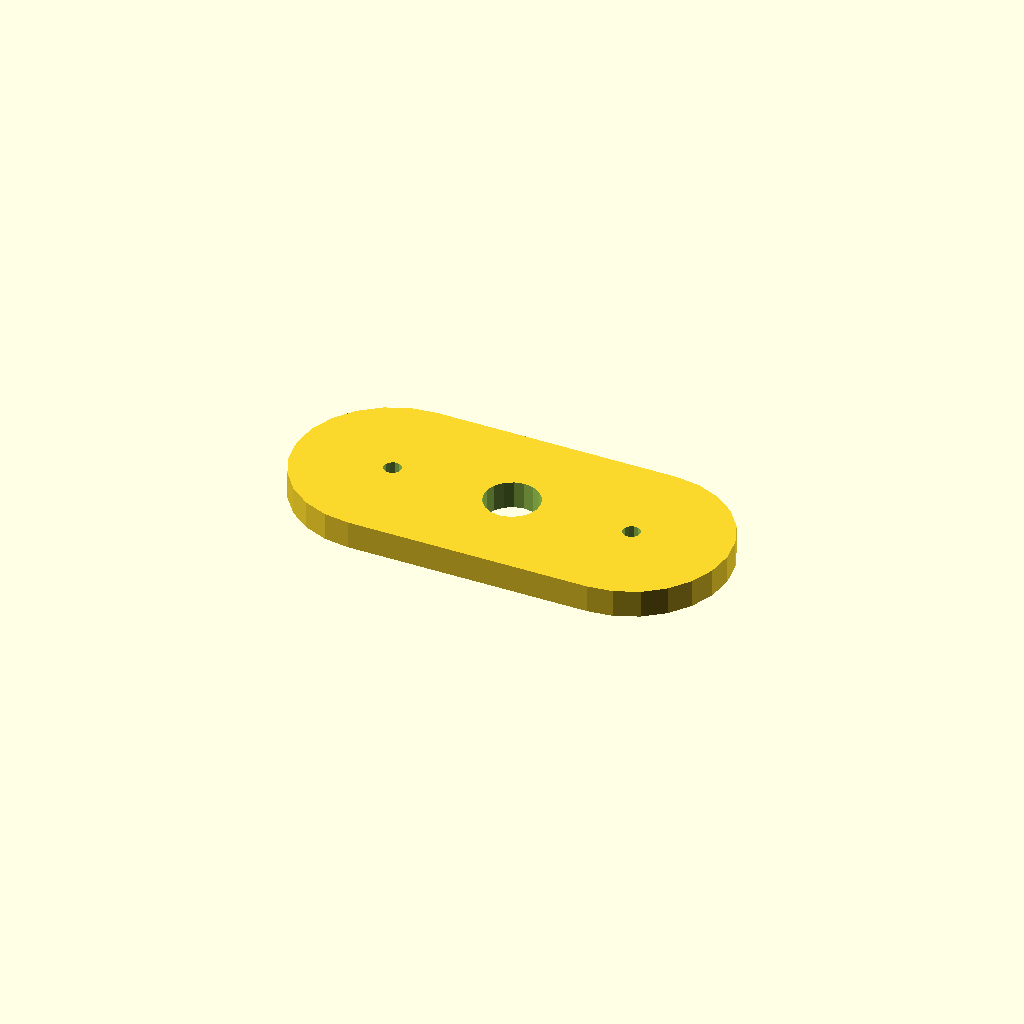
Cell 1: the model at its default parameters.
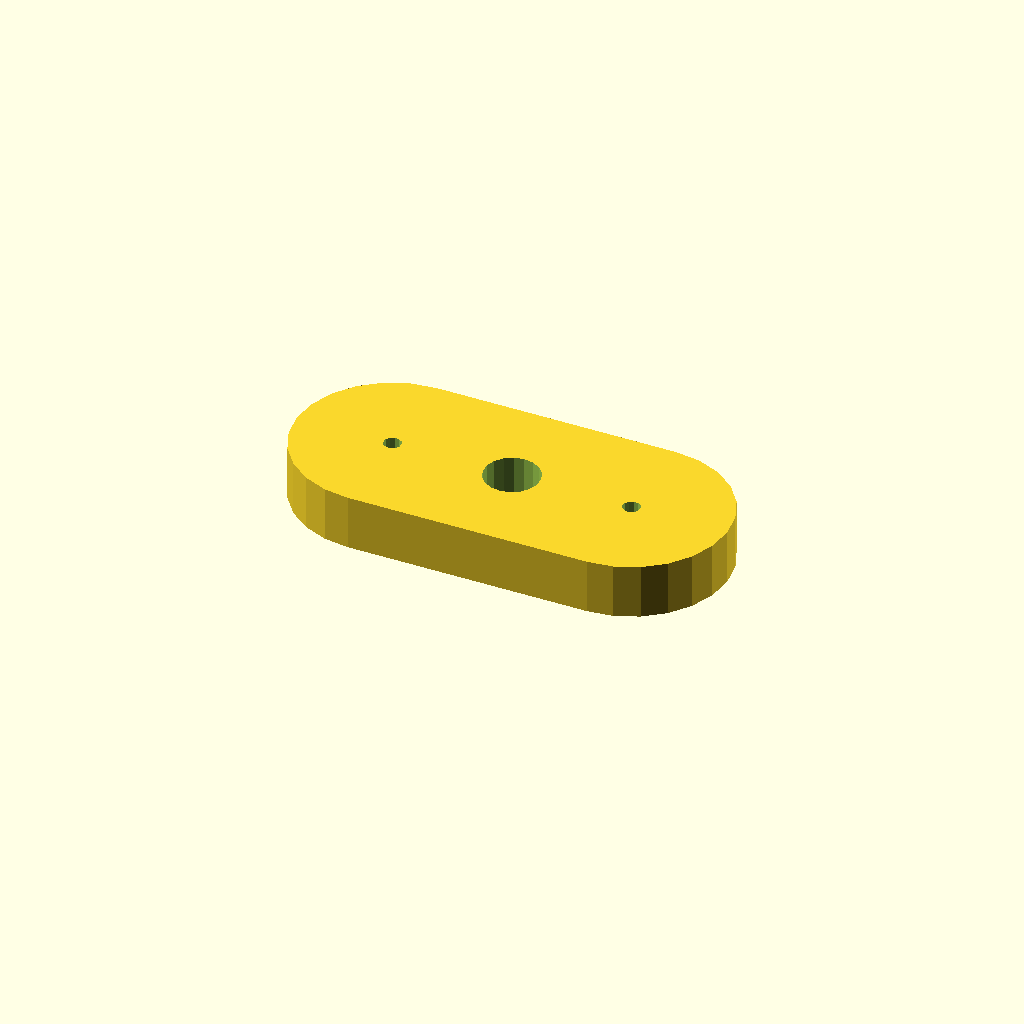
Cell 2 — plate_t set to 16, the other parameters unchanged.
One fixed orthographic camera (rotation 55°, 0°, 25°; colour scheme Cornfield) for every cell.
OpenSCAD source file optional_data/data/sketch4/spacerplates/part_0077.scad:
$fn = 32;

// ----------------------------------------------------------------------
// Spacer plate: obround span 70, caps R28
// ----------------------------------------------------------------------

// --- parameters (mm) ---
bore_r = 8;               // centre bore radius
bolt_r = 2.5;             // bolt hole radius
plate_t = 8;              // plate thickness, Z (extrusion height)
span = 70;                // obround span
cap_r = 28;               // cap radius

profile = [[28, 56], [20.753, 55.046], [14, 52.249], [8.201, 47.799], [3.751, 42], [0.954, 35.247], [0, 28], [0.954, 20.753], [3.751, 14], [8.201, 8.201], [14, 3.751], [20.753, 0.954], [28, 0], [98, 0], [105.247, 0.954], [112, 3.751], [117.799, 8.201], [122.249, 14], [125.046, 20.753], [126, 28], [125.046, 35.247], [122.249, 42], [117.799, 47.799], [112, 52.249], [105.247, 55.046], [98, 56]];  // primary outline, 26 points, counter clockwise
void_1 = [[70.853, 29.526], [69.857, 32.12], [68.035, 34.217], [65.605, 35.564], [62.86, 35.999], [60.133, 35.469], [57.752, 34.038], [56.003, 31.878], [55.098, 29.251], [55.147, 26.474], [56.143, 23.88], [57.965, 21.783], [60.395, 20.436], [63.14, 20.001], [65.867, 20.531], [68.248, 21.962], [69.997, 24.122], [70.902, 26.749]];  // centre bore, 18 points
void_2 = [[30.454, 28.477], [29.887, 29.64], [28.814, 30.364], [27.523, 30.454], [26.36, 29.887], [25.636, 28.814], [25.546, 27.523], [26.113, 26.36], [27.186, 25.636], [28.477, 25.546], [29.64, 26.113], [30.364, 27.186]];  // end hole, 12 points
void_3 = [[100.454, 28.477], [99.887, 29.64], [98.814, 30.364], [97.523, 30.454], [96.36, 29.887], [95.636, 28.814], [95.546, 27.523], [96.113, 26.36], [97.186, 25.636], [98.477, 25.546], [99.64, 26.113], [100.364, 27.186]];  // end hole, 12 points

// --- the one profile operation ---
difference() {
  linear_extrude(height = plate_t) polygon(points = profile);
  translate([0, 0, -1])
    linear_extrude(height = plate_t + 2) polygon(points = void_1);
  translate([0, 0, -1])
    linear_extrude(height = plate_t + 2) polygon(points = void_2);
  translate([0, 0, -1])
    linear_extrude(height = plate_t + 2) polygon(points = void_3);
}
Customizer parameters (derived from the source; name, type, default, range or options):
bore_r: number, default 8
bolt_r: number, default 2.5
plate_t: number, default 8
span: number, default 70
cap_r: number, default 28
